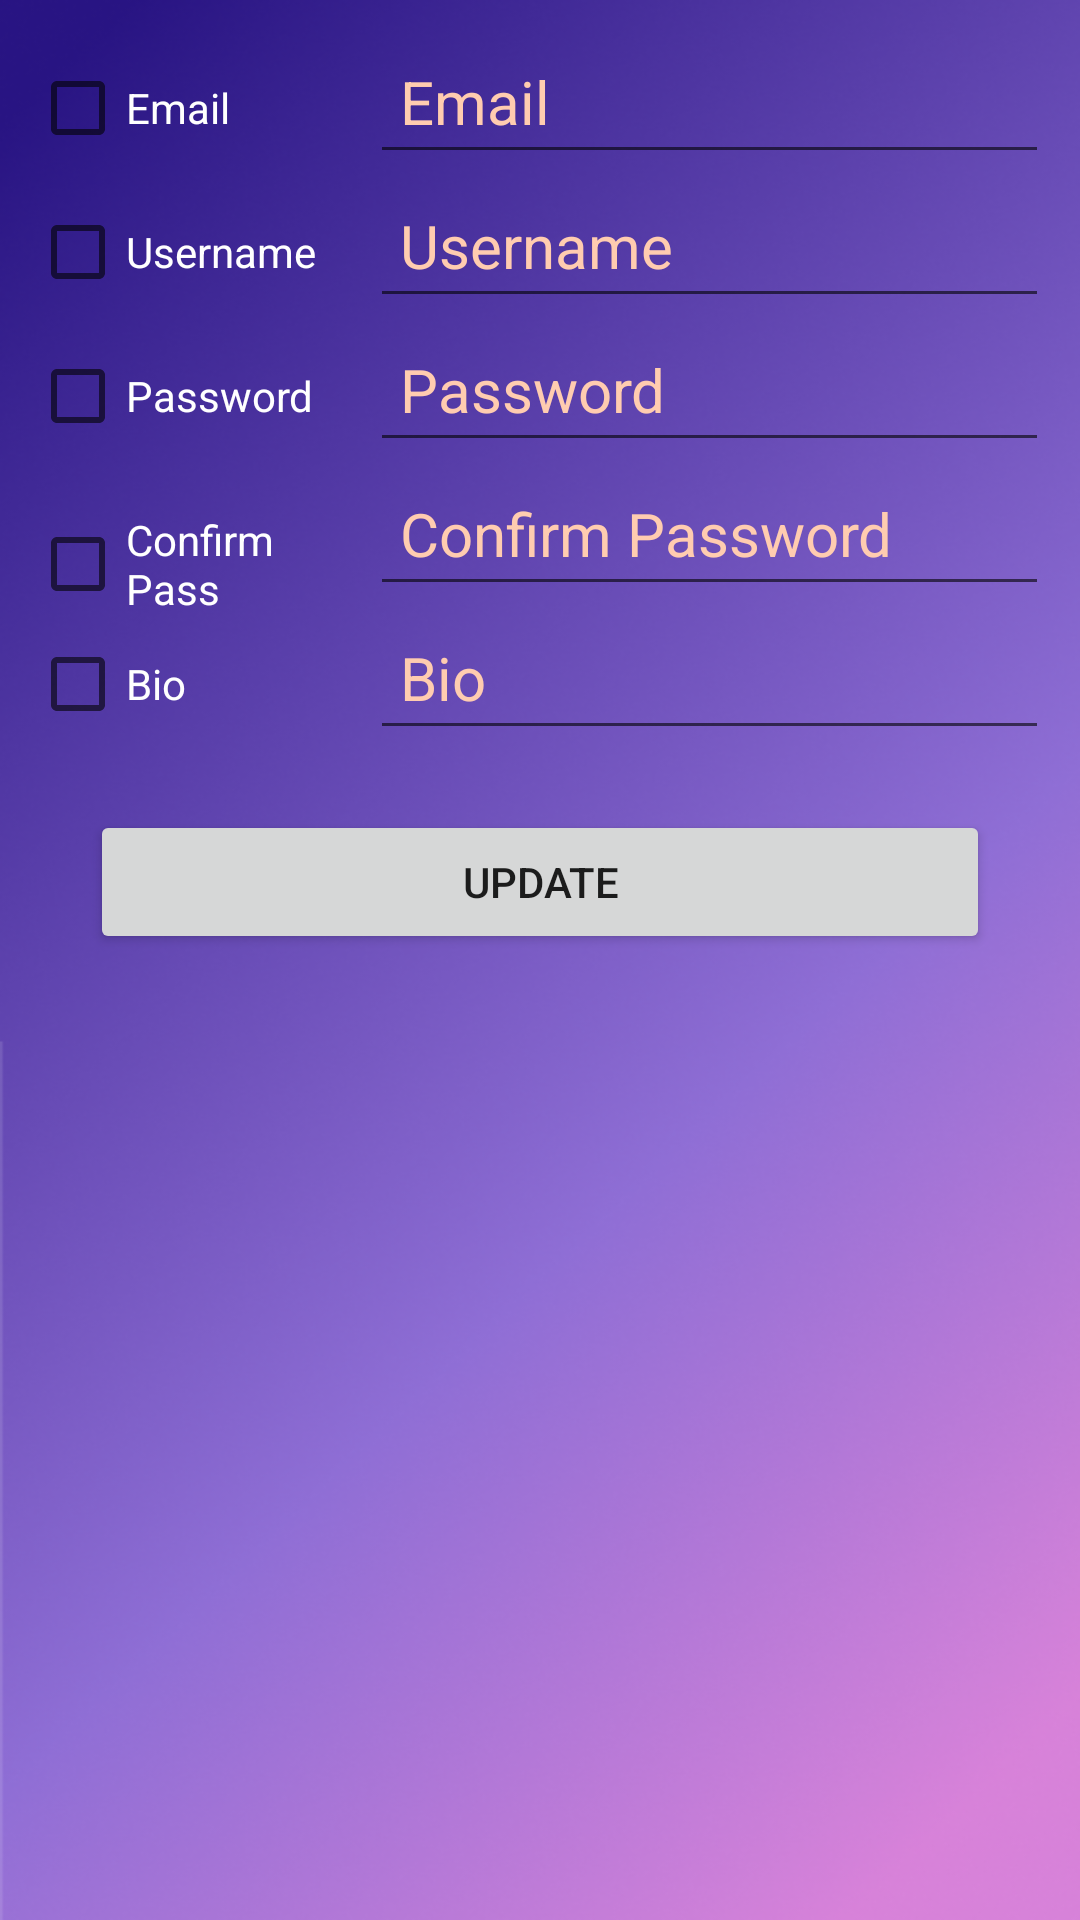

Write the Android layout XML for this screen, with the resource values it uses.
<!-- AndroidManifest.xml: application theme Theme.Eventdy -->
<!-- res/layout/activity_update_profile.xml -->
<?xml version="1.0" encoding="utf-8"?>
<ScrollView xmlns:android="http://schemas.android.com/apk/res/android"
    xmlns:app="http://schemas.android.com/apk/res-auto"
    xmlns:tools="http://schemas.android.com/tools"
    android:layout_width="match_parent"
    android:layout_height="match_parent"
    android:padding="10dp"
    tools:context=".MainActivities.UpdateProfileActivity"
    android:background="@drawable/background">

    <LinearLayout
        android:layout_width="match_parent"
        android:layout_height="wrap_content"
        android:orientation="vertical">

        <ProgressBar
            android:id="@+id/pb_update_profile"
            android:layout_width="match_parent"
            android:layout_height="50dp"
            android:visibility="gone"/>

        <LinearLayout
            android:layout_width="match_parent"
            android:layout_height="wrap_content"
            android:orientation="horizontal">

            <CheckBox
                android:id="@+id/cb_email_update_profile"
                android:layout_width="0dp"
                android:layout_weight="0.4"
                android:layout_height="wrap_content"
                android:textColor="@color/white"
                android:text="Email"/>

            <EditText
                android:id="@+id/et_email_update_profile"
                android:layout_width="0dp"
                android:layout_height="match_parent"
                android:layout_weight="0.8"
                android:padding="10dp"
                style="@style/EditTextStyle"
                android:hint="Email"/>

        </LinearLayout>

        <LinearLayout
            android:layout_width="match_parent"
            android:layout_height="wrap_content"
            android:orientation="horizontal">

            <CheckBox
                android:id="@+id/cb_username_update_profile"
                android:layout_width="0dp"
                android:layout_weight="0.4"
                android:layout_height="wrap_content"
                android:textColor="@color/white"
                android:text="Username" />

            <EditText
                android:id="@+id/et_username_update_profile"
                android:layout_width="0dp"
                android:layout_height="match_parent"
                android:layout_weight="0.8"
                android:padding="10dp"
                style="@style/EditTextStyle"
                android:hint="Username"/>

        </LinearLayout>

        <LinearLayout
            android:layout_width="match_parent"
            android:layout_height="wrap_content"
            android:orientation="horizontal">

            <CheckBox
                android:id="@+id/cb_password_update_profile"
                android:layout_width="0dp"
                android:layout_weight="0.4"
                android:layout_height="wrap_content"
                android:textColor="@color/white"
                android:text="Password" />

            <EditText
                android:id="@+id/et_password_update_profile"
                android:layout_width="0dp"
                android:layout_height="match_parent"
                android:layout_weight="0.8"
                android:padding="10dp"
                style="@style/EditTextStyle"
                android:hint="Password"/>

        </LinearLayout>

        <LinearLayout
            android:layout_width="match_parent"
            android:layout_height="wrap_content"
            android:orientation="horizontal">

            <CheckBox
                android:id="@+id/cb_Cpassword_update_profile"
                android:layout_width="0dp"
                android:layout_weight="0.4"
                android:layout_height="wrap_content"
                android:textColor="@color/white"
                android:text="Confirm Pass" />

            <EditText
                android:id="@+id/et_Cpassword_update_profile"
                android:layout_width="0dp"
                android:layout_height="match_parent"
                android:layout_weight="0.8"
                android:padding="10dp"
                style="@style/EditTextStyle"
                android:hint="Confirm Password"/>

        </LinearLayout>

        <LinearLayout
            android:layout_width="match_parent"
            android:layout_height="wrap_content"
            android:orientation="horizontal">

            <CheckBox
                android:id="@+id/cb_bio_update_profile"
                android:layout_width="0dp"
                android:layout_weight="0.4"
                android:layout_height="wrap_content"
                android:textColor="@color/white"
                android:text="Bio" />

            <EditText
                android:id="@+id/et_bio_update_profile"
                android:layout_width="0dp"
                android:layout_height="match_parent"
                android:layout_weight="0.8"
                android:padding="10dp"
                style="@style/EditTextStyle"
                android:hint="Bio"/>

        </LinearLayout>

        <Button
            android:id="@+id/btn_update_profile"
            android:layout_width="match_parent"
            android:layout_height="wrap_content"
            android:text="Update"
            android:layout_margin="20dp"/>

    </LinearLayout>

</ScrollView>
<!-- resources referenced by this layout -->
<resources>
  <color name="white">#FFFFFFFF</color>
  <!-- drawable background: png bitmap (drawable, 322831 bytes) -->
  <style name="EditTextStyle" parent="TextStyle">
          <item name="android:textSize">20sp</item>
      </style>
  <style name="Theme.Eventdy" parent="Theme.MaterialComponents.DayNight.DarkActionBar">
          
          <item name="colorPrimary">#E159FF</item>
          <item name="colorPrimaryVariant">#A62CC1</item>
          <item name="colorOnPrimary">#FDEBDE</item>
          
          <item name="colorSecondary">#D826FF</item>
          <item name="colorSecondaryVariant">#C31AE8</item>
          <item name="colorOnSecondary">@color/black</item>
          
          <item name="android:statusBarColor" tools:targetApi="l">?attr/colorPrimaryVariant</item>
          
      </style>
  <style name="TextStyle">
          <item name="android:textSize">15sp</item>
          <item name="android:textColor">#FFFFFFFF</item>
          <item name="android:padding">10dp</item>
          <item name="android:textColorHint">#FFCCB0</item>
      </style>
  <color name="black">#FF000000</color>
</resources>
